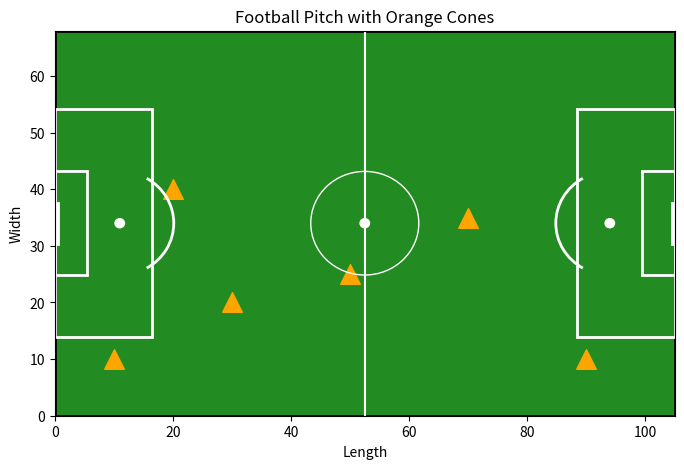

Reproduce this figure in Python.
#!/usr/bin/env python3
"""
Draw cone layout using matplotlib
with green background and orange cones
for multiple drills
"""
import matplotlib.patches as patches
import matplotlib.pyplot as plt

# Constants
FIG_SIZE = (8, 5)
PITCH_COLOR = "#228B22"
BACKGROUND_COLOR = "white"
CONE_COLOR = "orange"
CONE_SIZE = 200
CONE_MARKER = "^"
PITCH_LENGTH = 105
PITCH_WIDTH = 68
PITCH_DIMENSIONS = (PITCH_LENGTH, PITCH_WIDTH)
PENALTY_SPOT_POSITIONS = [(11, PITCH_WIDTH / 2), (PITCH_LENGTH - 11, PITCH_WIDTH / 2)]
LINE_WIDTH = 2
CENTER_CIRCLE_RADIUS = 9.15
CENTER_SPOT_RADIUS = 0.8
PENALTY_AREA_WIDTH = 40.3
PENALTY_AREA_DEPTH = 16.5
GOAL_AREA_WIDTH = 18.32
GOAL_AREA_DEPTH = 5.5
PENALTY_SPOT_RADIUS = 0.8
GOAL_WIDTH = 7.32
GOAL_DEPTH = 0.5
PENALTY_ARC_RADIUS = 9.15
HALFWAY_LINE_COORDS = ([PITCH_LENGTH / 2, PITCH_LENGTH / 2], [0, PITCH_WIDTH])


class ConeLayoutDrawer:
    """Cone layout drawer class"""

    def __init__(self, cone_positions, filename="cone_layout.png"):
        self.cone_positions = cone_positions
        self.filename = filename
        self.fig, self.ax = plt.subplots(figsize=FIG_SIZE)
        self.setup_pitch()

    def setup_pitch(self):
        self.fig.patch.set_facecolor(BACKGROUND_COLOR)
        self.ax.set_facecolor(BACKGROUND_COLOR)
        self.draw_pitch()
        self.draw_cones()
        self.draw_lines()
        self.set_labels()

    def draw_pitch(self):
        pitch = patches.Rectangle(
            (0, 0),
            *PITCH_DIMENSIONS,
            linewidth=LINE_WIDTH,
            edgecolor="black",
            facecolor=PITCH_COLOR,
        )
        self.ax.add_patch(pitch)

    def draw_cones(self):
        for x, y in self.cone_positions:
            self.ax.scatter(
                x,
                y,
                color=CONE_COLOR,
                s=CONE_SIZE,
                marker=CONE_MARKER,
            )

    def draw_lines(self):
        self.draw_center_circle()
        self.draw_center_spot()
        self.draw_penalty_areas()
        self.draw_goal_areas()
        self.draw_penalty_spots()
        self.draw_goals()
        self.draw_penalty_arcs()
        self.draw_halfway_line()

    def draw_center_circle(self):
        center_circle = plt.Circle(
            (PITCH_LENGTH / 2, PITCH_WIDTH / 2),
            CENTER_CIRCLE_RADIUS,
            color="white",
            fill=False,
        )
        self.ax.add_artist(center_circle)

    def draw_center_spot(self):
        center_spot = plt.Circle(
            (PITCH_LENGTH / 2, PITCH_WIDTH / 2), CENTER_SPOT_RADIUS, color="white"
        )
        self.ax.add_artist(center_spot)

    def draw_penalty_areas(self):
        penalty_area = patches.Rectangle(
            (0, (PITCH_WIDTH - PENALTY_AREA_WIDTH) / 2),
            PENALTY_AREA_DEPTH,
            PENALTY_AREA_WIDTH,
            linewidth=LINE_WIDTH,
            edgecolor="white",
            facecolor="none",
        )
        self.ax.add_patch(penalty_area)
        penalty_area = patches.Rectangle(
            (PITCH_LENGTH - PENALTY_AREA_DEPTH, (PITCH_WIDTH - PENALTY_AREA_WIDTH) / 2),
            PENALTY_AREA_DEPTH,
            PENALTY_AREA_WIDTH,
            linewidth=LINE_WIDTH,
            edgecolor="white",
            facecolor="none",
        )
        self.ax.add_patch(penalty_area)

    def draw_goal_areas(self):
        goal_area = patches.Rectangle(
            (0, (PITCH_WIDTH - GOAL_AREA_WIDTH) / 2),
            GOAL_AREA_DEPTH,
            GOAL_AREA_WIDTH,
            linewidth=LINE_WIDTH,
            edgecolor="white",
            facecolor="none",
        )
        self.ax.add_patch(goal_area)
        goal_area = patches.Rectangle(
            (PITCH_LENGTH - GOAL_AREA_DEPTH, (PITCH_WIDTH - GOAL_AREA_WIDTH) / 2),
            GOAL_AREA_DEPTH,
            GOAL_AREA_WIDTH,
            linewidth=LINE_WIDTH,
            edgecolor="white",
            facecolor="none",
        )
        self.ax.add_patch(goal_area)

    def draw_penalty_spots(self):
        penalty_spot = plt.Circle(
            PENALTY_SPOT_POSITIONS[0],
            PENALTY_SPOT_RADIUS,
            color="white",
        )
        self.ax.add_artist(penalty_spot)
        penalty_spot = plt.Circle(
            PENALTY_SPOT_POSITIONS[1],
            PENALTY_SPOT_RADIUS,
            color="white",
        )
        self.ax.add_artist(penalty_spot)

    def draw_goals(self):
        goal = patches.Rectangle(
            (0, (PITCH_WIDTH - GOAL_WIDTH) / 2),
            GOAL_DEPTH,
            GOAL_WIDTH,
            linewidth=LINE_WIDTH,
            edgecolor="white",
            facecolor="white",
        )
        self.ax.add_patch(goal)
        goal = patches.Rectangle(
            (PITCH_LENGTH - GOAL_DEPTH, (PITCH_WIDTH - GOAL_WIDTH) / 2),
            GOAL_DEPTH,
            GOAL_WIDTH,
            linewidth=LINE_WIDTH,
            edgecolor="white",
            facecolor="white",
        )
        self.ax.add_patch(goal)

    def draw_penalty_arcs(self):
        penalty_arc = patches.Arc(
            (11, PITCH_WIDTH / 2),
            2 * PENALTY_ARC_RADIUS,
            2 * PENALTY_ARC_RADIUS,
            angle=0,
            theta1=300,
            theta2=60,
            linewidth=LINE_WIDTH,
            edgecolor="white",
        )
        self.ax.add_patch(penalty_arc)
        penalty_arc = patches.Arc(
            (PITCH_LENGTH - 11, PITCH_WIDTH / 2),
            2 * PENALTY_ARC_RADIUS,
            2 * PENALTY_ARC_RADIUS,
            angle=0,
            theta1=120,
            theta2=240,
            linewidth=LINE_WIDTH,
            edgecolor="white",
        )
        self.ax.add_patch(penalty_arc)

    def draw_halfway_line(self):
        halfway_line = plt.Line2D(*HALFWAY_LINE_COORDS, color="white")
        self.ax.add_artist(halfway_line)

    def set_labels(self):
        self.ax.set_xlim(0, PITCH_LENGTH)
        self.ax.set_ylim(0, PITCH_WIDTH)
        self.ax.set_title("Football Pitch with Orange Cones")
        self.ax.set_xlabel("Length")
        self.ax.set_ylabel("Width")

    def save_plot(self):
        plt.savefig(self.filename)


if __name__ == "__main__":
    cone_positions = [(10, 10), (20, 40), (30, 20), (50, 25), (70, 35), (90, 10)]
    drawer = ConeLayoutDrawer(cone_positions, "cone_layout.png")
    drawer.save_plot()
